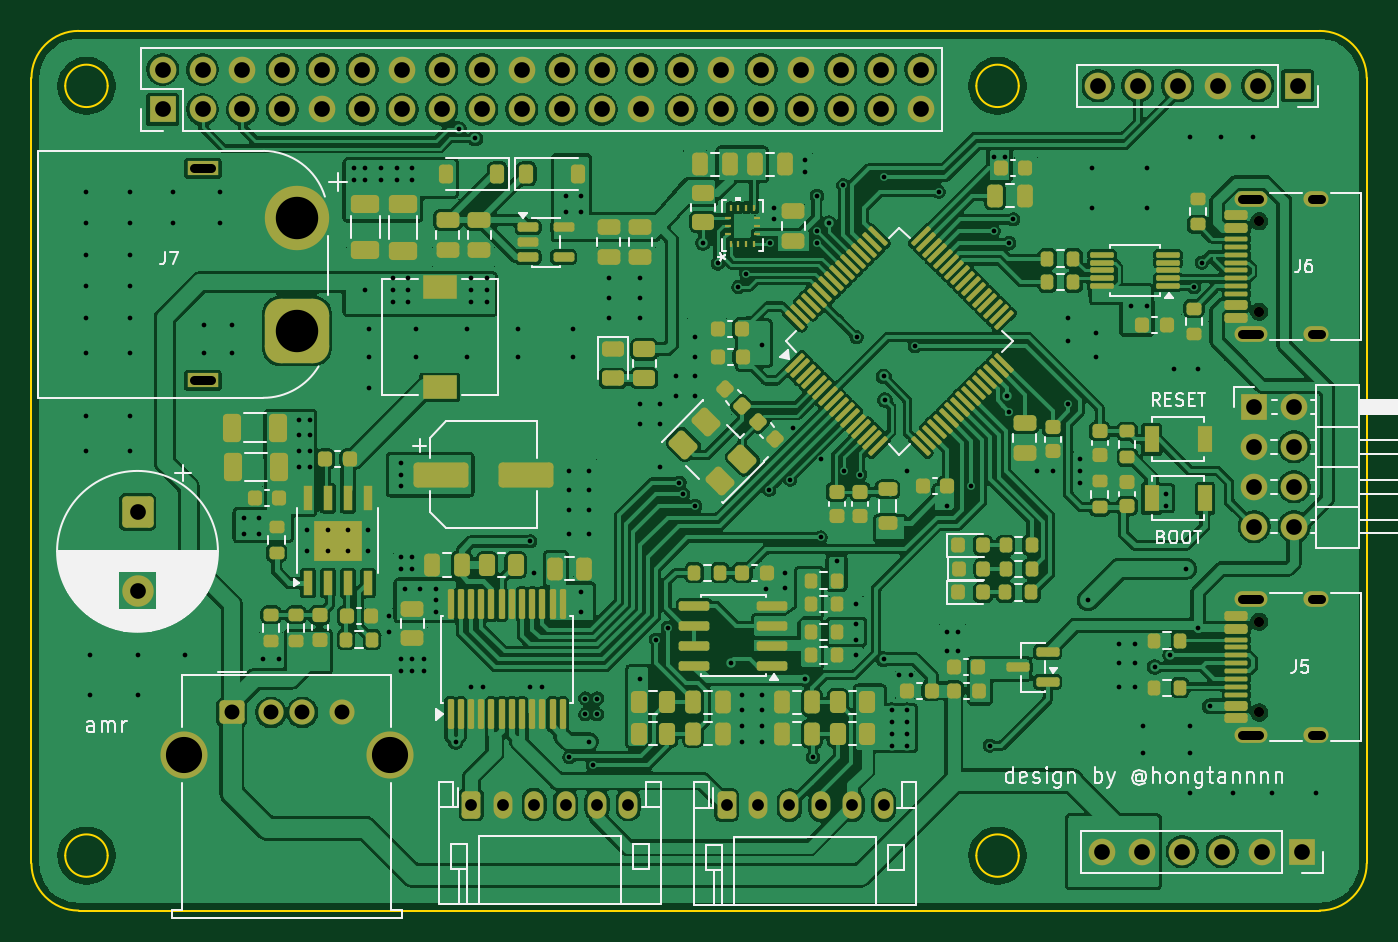
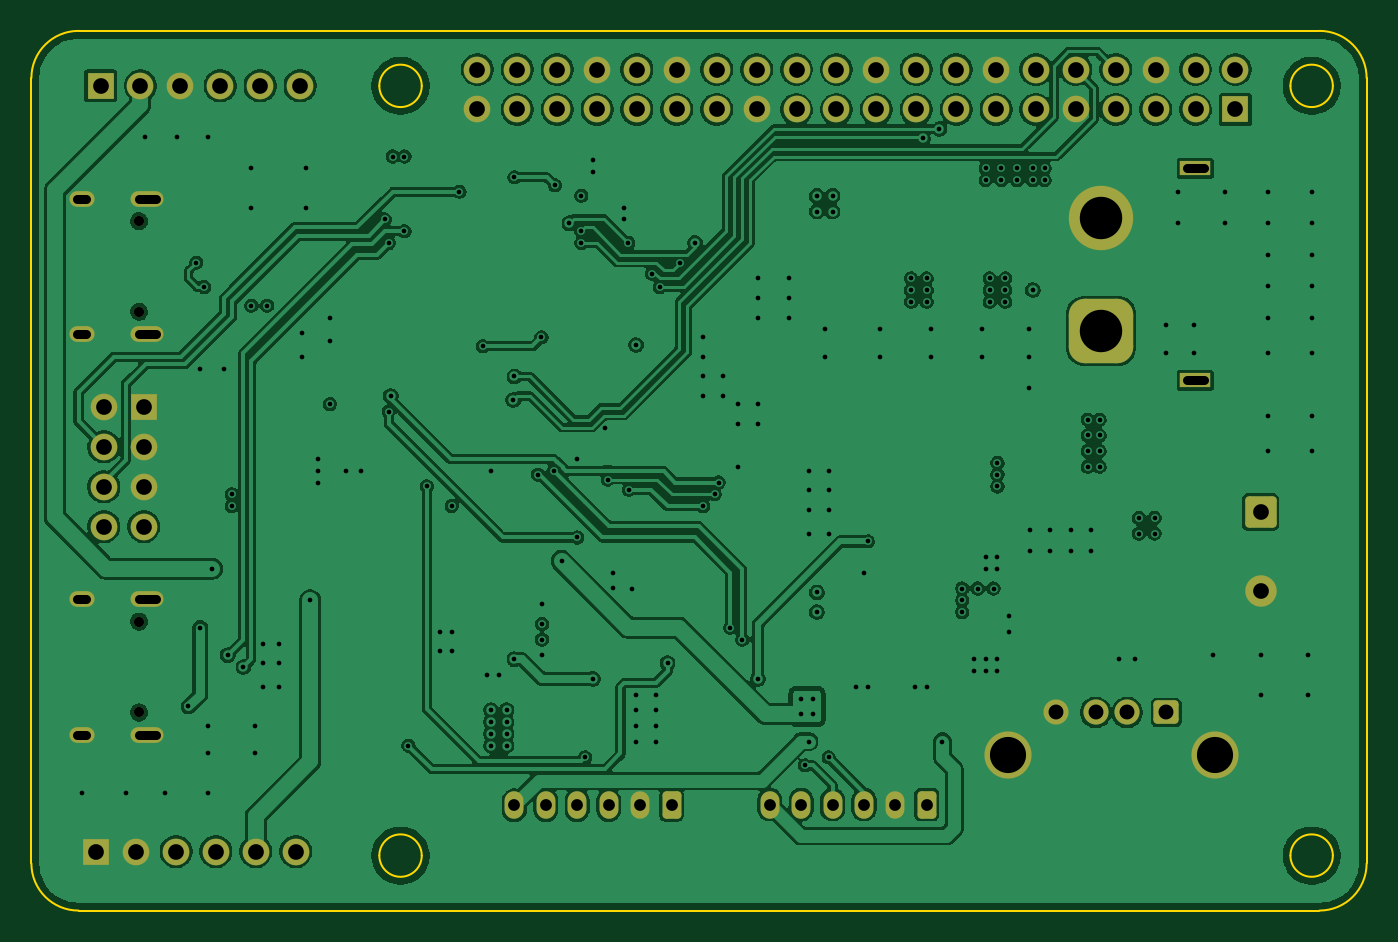
Circuit board: 11 layer files. Board 85.0 x 56.0 mm.
- bottom_copper: amr_stm32_kicad-B_Cu.gbl (328972 bytes)
- bottom_mask: amr_stm32_kicad-B_Mask.gbs (4429 bytes)
- paste: amr_stm32_kicad-B_Paste.gbp (460 bytes)
- bottom_silk: amr_stm32_kicad-B_Silkscreen.gbo (461 bytes)
- outline: amr_stm32_kicad-Edge_Cuts.gm1 (1616 bytes)
- top_copper: amr_stm32_kicad-F_Cu.gtl (547511 bytes)
- top_mask: amr_stm32_kicad-F_Mask.gts (18665 bytes)
- paste: amr_stm32_kicad-F_Paste.gtp (15275 bytes)
- top_silk: amr_stm32_kicad-F_Silkscreen.gto (51862 bytes)
- drill: amr_stm32_kicad-NPTH.drl (384 bytes)
- drill: amr_stm32_kicad-PTH.drl (6170 bytes)

=== bottom_copper: amr_stm32_kicad-B_Cu.gbl (328972 bytes, source omitted) ===
=== bottom_mask: amr_stm32_kicad-B_Mask.gbs ===
%TF.GenerationSoftware,KiCad,Pcbnew,10.0.3*%
%TF.CreationDate,2026-09-20T23:42:27+07:00*%
%TF.ProjectId,amr_stm32_kicad,616d725f-7374-46d3-9332-5f6b69636164,rev?*%
%TF.SameCoordinates,Original*%
%TF.FileFunction,Soldermask,Bot*%
%TF.FilePolarity,Negative*%
%FSLAX46Y46*%
G04 Gerber Fmt 4.6, Leading zero omitted, Abs format (unit mm)*
G04 Created by KiCad (PCBNEW 10.0.3) date 2026-09-20 23:42:27*
%MOMM*%
%LPD*%
G01*
G04 APERTURE LIST*
G04 Aperture macros list*
%AMRoundRect*
0 Rectangle with rounded corners*
0 $1 Rounding radius*
0 $2 $3 $4 $5 $6 $7 $8 $9 X,Y pos of 4 corners*
0 Add a 4 corners polygon primitive as box body*
4,1,4,$2,$3,$4,$5,$6,$7,$8,$9,$2,$3,0*
0 Add four circle primitives for the rounded corners*
1,1,$1+$1,$2,$3*
1,1,$1+$1,$4,$5*
1,1,$1+$1,$6,$7*
1,1,$1+$1,$8,$9*
0 Add four rect primitives between the rounded corners*
20,1,$1+$1,$2,$3,$4,$5,0*
20,1,$1+$1,$4,$5,$6,$7,0*
20,1,$1+$1,$6,$7,$8,$9,0*
20,1,$1+$1,$8,$9,$2,$3,0*%
G04 Aperture macros list end*
%ADD10R,1.700000X1.700000*%
%ADD11C,1.700000*%
%ADD12C,0.650000*%
%ADD13O,2.100000X1.000000*%
%ADD14O,1.600000X1.000000*%
%ADD15RoundRect,0.250000X-0.550000X-0.500000X0.550000X-0.500000X0.550000X0.500000X-0.550000X0.500000X0*%
%ADD16C,1.600000*%
%ADD17C,3.000000*%
%ADD18R,2.000000X0.900000*%
%ADD19RoundRect,1.025000X1.025000X-1.025000X1.025000X1.025000X-1.025000X1.025000X-1.025000X-1.025000X0*%
%ADD20C,4.100000*%
%ADD21RoundRect,0.250000X-0.750000X0.750000X-0.750000X-0.750000X0.750000X-0.750000X0.750000X0.750000X0*%
%ADD22C,2.000000*%
%ADD23RoundRect,0.250000X-0.350000X-0.625000X0.350000X-0.625000X0.350000X0.625000X-0.350000X0.625000X0*%
%ADD24O,1.200000X1.750000*%
G04 APERTURE END LIST*
D10*
%TO.C,J4*%
X197090000Y-73940000D03*
D11*
X199630000Y-73940000D03*
X197090000Y-76480000D03*
X199630000Y-76480000D03*
X197090000Y-79020000D03*
X199630000Y-79020000D03*
X197090000Y-81560000D03*
X199630000Y-81560000D03*
%TD*%
D12*
%TO.C,J6*%
X197400000Y-67890000D03*
X197400000Y-62110000D03*
D13*
X196870000Y-69320000D03*
D14*
X201050000Y-69320000D03*
D13*
X196870000Y-60680000D03*
D14*
X201050000Y-60680000D03*
%TD*%
D10*
%TO.C,J10*%
X200120000Y-102250000D03*
D11*
X197580000Y-102250000D03*
X195040000Y-102250000D03*
X192500000Y-102250000D03*
X189960000Y-102250000D03*
X187420000Y-102250000D03*
%TD*%
D15*
%TO.C,J8*%
X132000000Y-93390000D03*
D16*
X134500000Y-93390000D03*
X136500000Y-93390000D03*
X139000000Y-93390000D03*
D17*
X128930000Y-96100000D03*
X142070000Y-96100000D03*
%TD*%
D18*
%TO.C,J7*%
X130150000Y-72250000D03*
X130150000Y-58750000D03*
D19*
X136150000Y-69100000D03*
D20*
X136150000Y-61900000D03*
%TD*%
D10*
%TO.C,J1*%
X127600000Y-55000000D03*
D11*
X127600000Y-52460000D03*
X130140000Y-55000000D03*
X130140000Y-52460000D03*
X132680000Y-55000000D03*
X132680000Y-52460000D03*
X135220000Y-55000000D03*
X135220000Y-52460000D03*
X137760000Y-55000000D03*
X137760000Y-52460000D03*
X140300000Y-55000000D03*
X140300000Y-52460000D03*
X142840000Y-55000000D03*
X142840000Y-52460000D03*
X145380000Y-55000000D03*
X145380000Y-52460000D03*
X147920000Y-55000000D03*
X147920000Y-52460000D03*
X150460000Y-55000000D03*
X150460000Y-52460000D03*
X153000000Y-55000000D03*
X153000000Y-52460000D03*
X155540000Y-55000000D03*
X155540000Y-52460000D03*
X158080000Y-55000000D03*
X158080000Y-52460000D03*
X160620000Y-55000000D03*
X160620000Y-52460000D03*
X163160000Y-55000000D03*
X163160000Y-52460000D03*
X165700000Y-55000000D03*
X165700000Y-52460000D03*
X168240000Y-55000000D03*
X168240000Y-52460000D03*
X170780000Y-55000000D03*
X170780000Y-52460000D03*
X173320000Y-55000000D03*
X173320000Y-52460000D03*
X175860000Y-55000000D03*
X175860000Y-52460000D03*
%TD*%
D21*
%TO.C,C48*%
X125999999Y-80632322D03*
D22*
X125999999Y-85632322D03*
%TD*%
D12*
%TO.C,J5*%
X197400000Y-93390000D03*
X197400000Y-87610000D03*
D13*
X196870000Y-94820000D03*
D14*
X201050000Y-94820000D03*
D13*
X196870000Y-86180000D03*
D14*
X201050000Y-86180000D03*
%TD*%
D10*
%TO.C,J9*%
X199850000Y-53500000D03*
D11*
X197310000Y-53500000D03*
X194770000Y-53500000D03*
X192230000Y-53500000D03*
X189690000Y-53500000D03*
X187150000Y-53500000D03*
%TD*%
D23*
%TO.C,J3*%
X163500000Y-99300000D03*
D24*
X165500000Y-99300000D03*
X167500000Y-99300000D03*
X169500000Y-99300000D03*
X171500000Y-99300000D03*
X173500000Y-99300000D03*
%TD*%
D23*
%TO.C,J2*%
X147250000Y-99250000D03*
D24*
X149250000Y-99250000D03*
X151250000Y-99250000D03*
X153250000Y-99250000D03*
X155250000Y-99250000D03*
X157250000Y-99250000D03*
%TD*%
M02*

=== paste: amr_stm32_kicad-B_Paste.gbp ===
%TF.GenerationSoftware,KiCad,Pcbnew,10.0.3*%
%TF.CreationDate,2026-09-20T23:42:27+07:00*%
%TF.ProjectId,amr_stm32_kicad,616d725f-7374-46d3-9332-5f6b69636164,rev?*%
%TF.SameCoordinates,Original*%
%TF.FileFunction,Paste,Bot*%
%TF.FilePolarity,Positive*%
%FSLAX46Y46*%
G04 Gerber Fmt 4.6, Leading zero omitted, Abs format (unit mm)*
G04 Created by KiCad (PCBNEW 10.0.3) date 2026-09-20 23:42:27*
%MOMM*%
%LPD*%
G01*
G04 APERTURE LIST*
G04 APERTURE END LIST*
M02*

=== bottom_silk: amr_stm32_kicad-B_Silkscreen.gbo ===
%TF.GenerationSoftware,KiCad,Pcbnew,10.0.3*%
%TF.CreationDate,2026-09-20T23:42:27+07:00*%
%TF.ProjectId,amr_stm32_kicad,616d725f-7374-46d3-9332-5f6b69636164,rev?*%
%TF.SameCoordinates,Original*%
%TF.FileFunction,Legend,Bot*%
%TF.FilePolarity,Positive*%
%FSLAX46Y46*%
G04 Gerber Fmt 4.6, Leading zero omitted, Abs format (unit mm)*
G04 Created by KiCad (PCBNEW 10.0.3) date 2026-09-20 23:42:27*
%MOMM*%
%LPD*%
G01*
G04 APERTURE LIST*
G04 APERTURE END LIST*
M02*

=== outline: amr_stm32_kicad-Edge_Cuts.gm1 ===
%TF.GenerationSoftware,KiCad,Pcbnew,10.0.3*%
%TF.CreationDate,2026-09-20T23:42:27+07:00*%
%TF.ProjectId,amr_stm32_kicad,616d725f-7374-46d3-9332-5f6b69636164,rev?*%
%TF.SameCoordinates,Original*%
%TF.FileFunction,Profile,NP*%
%FSLAX46Y46*%
G04 Gerber Fmt 4.6, Leading zero omitted, Abs format (unit mm)*
G04 Created by KiCad (PCBNEW 10.0.3) date 2026-09-20 23:42:27*
%MOMM*%
%LPD*%
G01*
G04 APERTURE LIST*
%TA.AperFunction,Profile*%
%ADD10C,0.100000*%
%TD*%
G04 APERTURE END LIST*
D10*
X119250000Y-53000000D02*
G75*
G02*
X122250000Y-50000000I2999900J100D01*
G01*
X119250000Y-103000000D02*
X119250000Y-53000000D01*
X122250000Y-50000000D02*
X201250000Y-50000000D01*
X122250000Y-106000000D02*
G75*
G02*
X119250000Y-103000000I0J3000000D01*
G01*
X124100000Y-53500000D02*
G75*
G02*
X121400000Y-53500000I-1350000J0D01*
G01*
X121400000Y-53500000D02*
G75*
G02*
X124100000Y-53500000I1350000J0D01*
G01*
X124100000Y-102500000D02*
G75*
G02*
X121400000Y-102500000I-1350000J0D01*
G01*
X121400000Y-102500000D02*
G75*
G02*
X124100000Y-102500000I1350000J0D01*
G01*
X182100000Y-53500000D02*
G75*
G02*
X179400000Y-53500000I-1350000J0D01*
G01*
X179400000Y-53500000D02*
G75*
G02*
X182100000Y-53500000I1350000J0D01*
G01*
X182100000Y-102500000D02*
G75*
G02*
X179400000Y-102500000I-1350000J0D01*
G01*
X179400000Y-102500000D02*
G75*
G02*
X182100000Y-102500000I1350000J0D01*
G01*
X201250000Y-50000000D02*
G75*
G02*
X204250000Y-53000000I0J-3000000D01*
G01*
X201250000Y-106000000D02*
X122250000Y-106000000D01*
X204250000Y-53000000D02*
X204250000Y-103000000D01*
X204250000Y-103000000D02*
G75*
G02*
X201250000Y-106000000I-3000100J100D01*
G01*
M02*

=== top_copper: amr_stm32_kicad-F_Cu.gtl (547511 bytes, source omitted) ===
=== top_mask: amr_stm32_kicad-F_Mask.gts (18665 bytes, source omitted) ===
=== paste: amr_stm32_kicad-F_Paste.gtp (15275 bytes, source omitted) ===
=== top_silk: amr_stm32_kicad-F_Silkscreen.gto (51862 bytes, source omitted) ===
=== drill: amr_stm32_kicad-NPTH.drl ===
M48
; DRILL file KiCad 10.0.3 date 2026-09-20T23:42:31
; FORMAT={-:-/ absolute / metric / decimal}
; #@! TF.CreationDate,2026-09-20T23:42:31+07:00
; #@! TF.GenerationSoftware,Kicad,Pcbnew,10.0.3
; #@! TF.FileFunction,NonPlated,1,4,NPTH
FMAT,2
METRIC
; #@! TA.AperFunction,NonPlated,NPTH,ComponentDrill
T1C0.650
%
G90
G05
T1
X197.4Y-62.11
X197.4Y-67.89
X197.4Y-87.61
X197.4Y-93.39
M30

=== drill: amr_stm32_kicad-PTH.drl (6170 bytes, source omitted) ===
